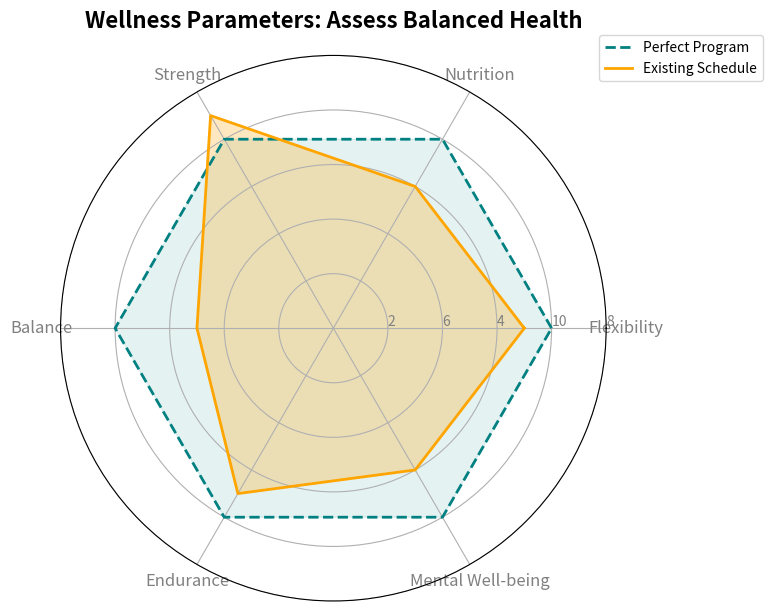

Write the Python code that produced this figure.
import matplotlib.pyplot as plt
import numpy as np
from math import pi

# Define metrics
metrics = ['Flexibility', 'Nutrition', 'Strength', 'Balance', 'Endurance', 'Mental Well-being']

# Example data
ideal_plan = [8, 8, 8, 8, 8, 8]
current_plan = [7, 6, 9, 5, 7, 6]  # Rearranged for a random distribution

num_vars = len(metrics)

angles = np.linspace(0, 2 * np.pi, num_vars, endpoint=False).tolist()

ideal_plan += ideal_plan[:1]
current_plan += current_plan[:1]
angles += angles[:1]

fig, ax = plt.subplots(figsize=(8, 8), subplot_kw=dict(polar=True))

plt.xticks(angles[:-1], metrics, color='grey', size=12)

ax.set_rlabel_position(0)
plt.yticks([2, 4, 6, 8, 10], ["2", "6", "4", "10", "8"], color="grey", size=10)  # Manually reordered
plt.ylim(0, 10)

ax.plot(angles, ideal_plan, color='teal', linewidth=2, linestyle='dashed', label='Perfect Program')
ax.fill(angles, ideal_plan, color='teal', alpha=0.1)

ax.plot(angles, current_plan, color='orange', linewidth=2, linestyle='solid', label='Existing Schedule')
ax.fill(angles, current_plan, color='orange', alpha=0.25)

plt.title("Wellness Parameters: Assess Balanced Health", size=16, color='black', weight='bold', pad=20)

plt.legend(loc='upper right', bbox_to_anchor=(1.3, 1.05))

plt.tight_layout()

plt.show()
